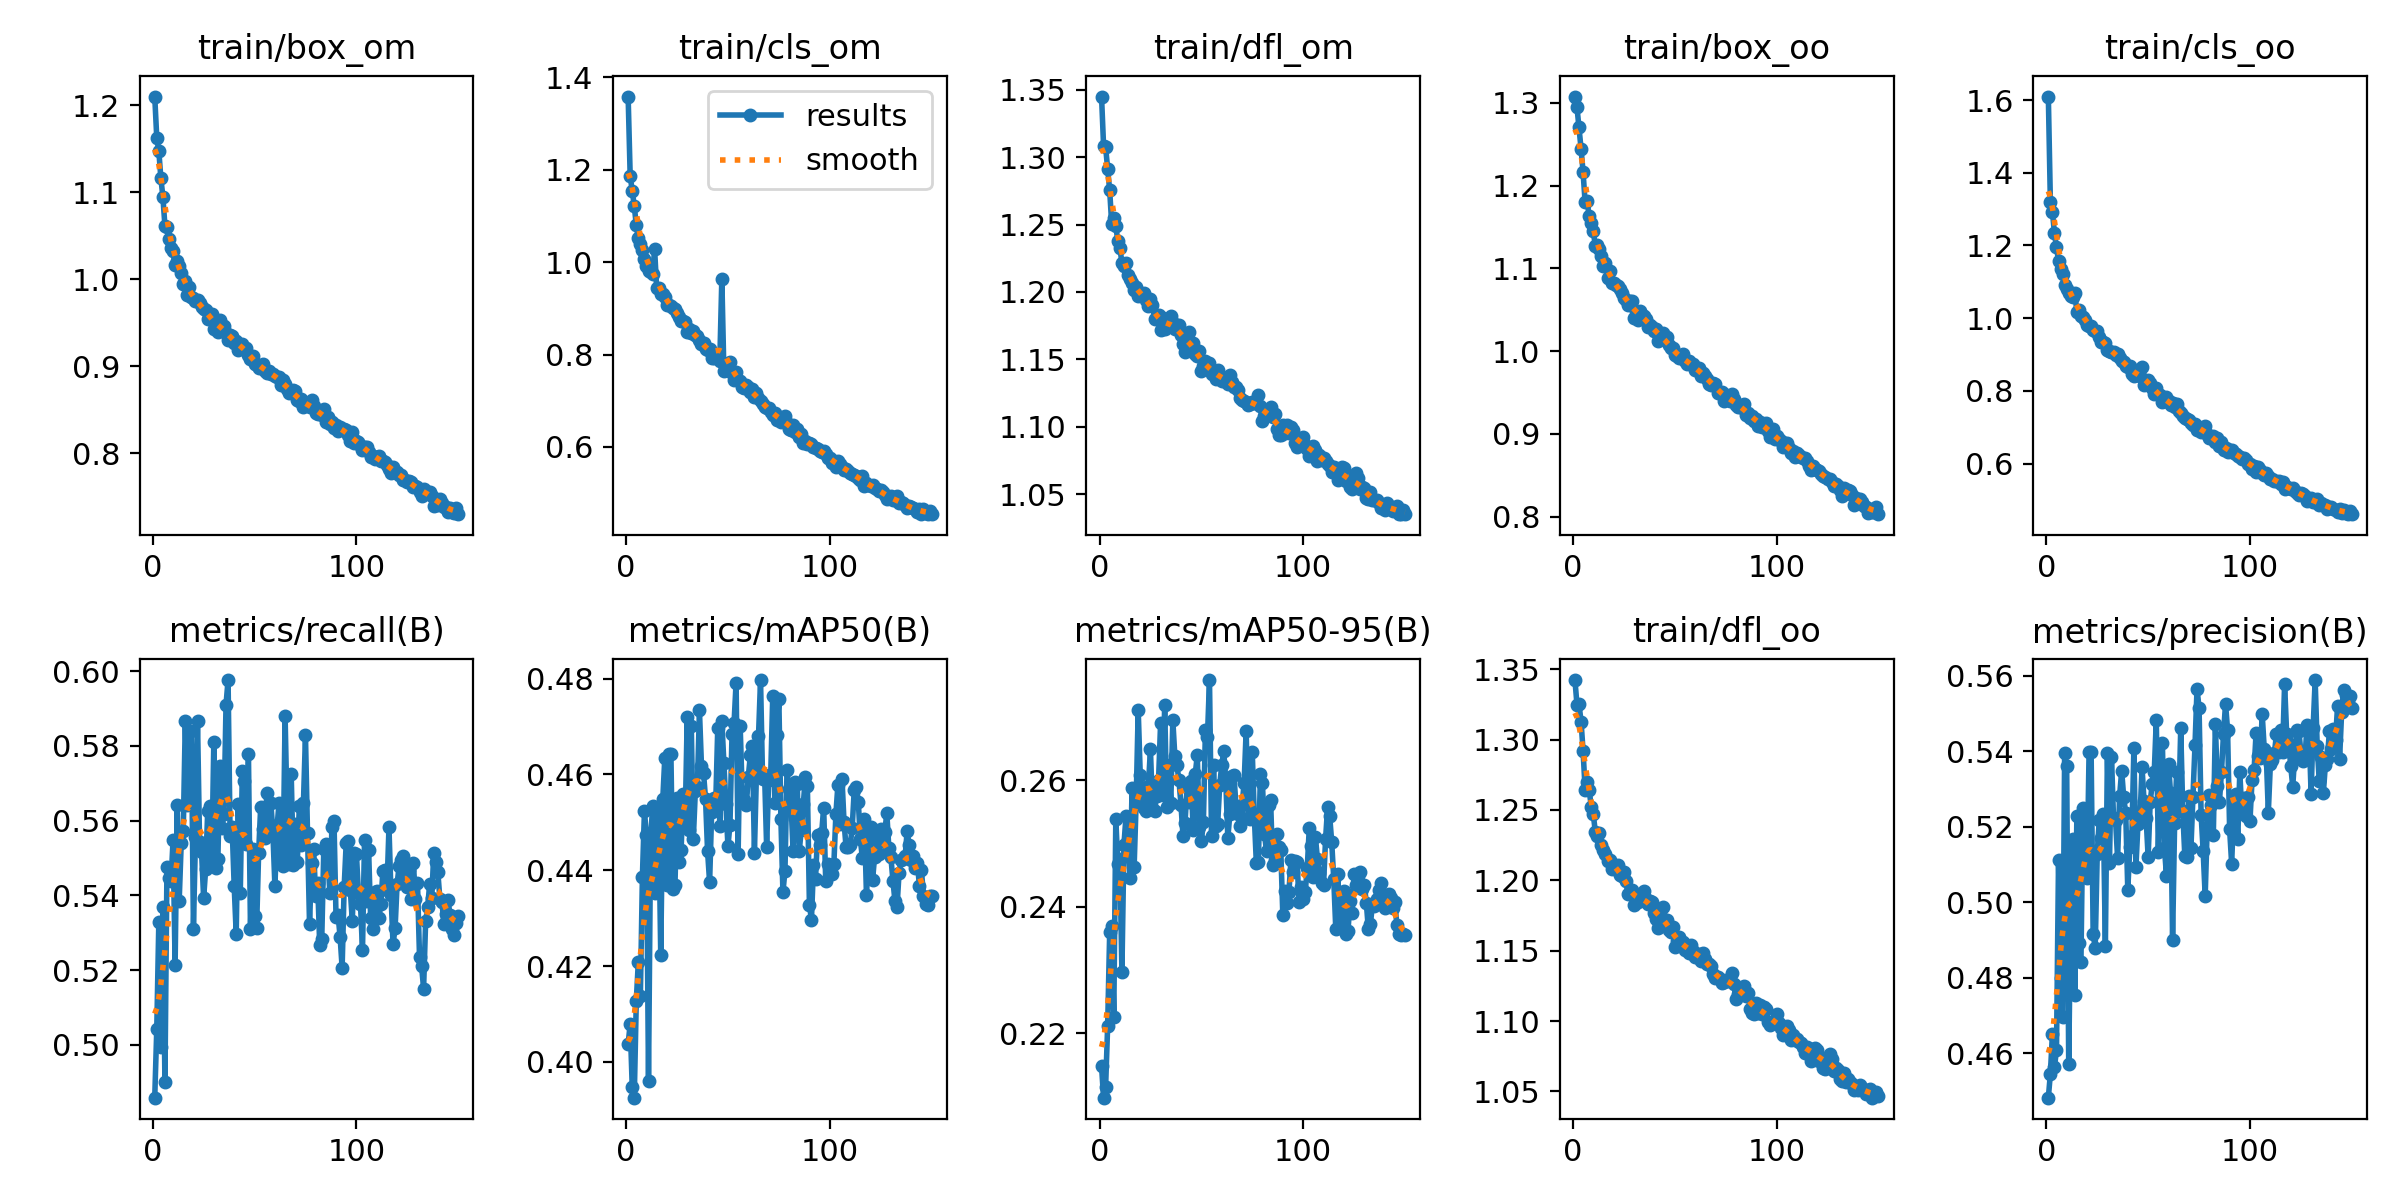

Data behind this chart, as committed beside it:
epoch, train/box_om, train/cls_om, train/dfl_om, train/box_oo, train/cls_oo, train/dfl_oo, metrics/precision(B), metrics/recall(B), metrics/mAP50(B), metrics/mAP50-95(B), val/box_om, val/cls_om, val/dfl_om, val/box_oo, val/cls_oo, val/dfl_oo, lr/pg0, lr/pg1, lr/pg2
1, 1.21, 1.358, 1.345, 1.308, 1.609, 1.342, 0.4483, 0.4859, 0.4037, 0.2148, 1.676, 1.907, 1.834, 1.753, 2.082, 1.755, 0.0003701, 0.0003701, 0.0003701
2, 1.162, 1.187, 1.308, 1.295, 1.319, 1.325, 0.4546, 0.5043, 0.4079, 0.2098, 1.715, 1.956, 1.888, 1.784, 2.18, 1.806, 0.0007356, 0.0007356, 0.0007356
3, 1.147, 1.154, 1.307, 1.27, 1.293, 1.325, 0.4652, 0.5328, 0.3948, 0.2115, 1.676, 1.945, 1.895, 1.746, 2.187, 1.796, 0.001096, 0.001096, 0.001096
4, 1.116, 1.122, 1.291, 1.244, 1.233, 1.313, 0.4563, 0.4995, 0.3925, 0.2212, 1.644, 1.884, 1.868, 1.706, 2.124, 1.787, 0.001089, 0.001089, 0.001089
5, 1.095, 1.08, 1.275, 1.216, 1.196, 1.292, 0.4609, 0.537, 0.4127, 0.236, 1.607, 1.847, 1.859, 1.66, 2.055, 1.759, 0.001089, 0.001089, 0.001089
6, 1.061, 1.052, 1.25, 1.18, 1.157, 1.264, 0.5111, 0.4901, 0.4209, 0.237, 1.637, 1.961, 1.875, 1.686, 2.19, 1.762, 0.001082, 0.001082, 0.001082
7, 1.06, 1.039, 1.255, 1.181, 1.134, 1.27, 0.48, 0.5475, 0.4137, 0.2226, 1.646, 2.003, 1.882, 1.696, 2.206, 1.78, 0.001074, 0.001074, 0.001074
8, 1.046, 1.026, 1.249, 1.163, 1.121, 1.264, 0.4696, 0.5445, 0.4386, 0.2539, 1.606, 1.858, 1.875, 1.654, 2.058, 1.775, 0.001067, 0.001067, 0.001067
9, 1.036, 1.006, 1.238, 1.155, 1.091, 1.252, 0.5395, 0.5438, 0.4523, 0.2468, 1.587, 1.827, 1.849, 1.642, 2.051, 1.757, 0.00106, 0.00106, 0.00106
10, 1.032, 0.9913, 1.233, 1.145, 1.08, 1.247, 0.5362, 0.5548, 0.4473, 0.2476, 1.607, 1.889, 1.888, 1.653, 2.118, 1.778, 0.001052, 0.001052, 0.001052
11, 1.016, 0.981, 1.222, 1.127, 1.07, 1.234, 0.4571, 0.5213, 0.3961, 0.2297, 1.601, 1.823, 1.875, 1.648, 2.078, 1.77, 0.001045, 0.001045, 0.001045
12, 1.021, 0.9787, 1.219, 1.129, 1.06, 1.231, 0.4997, 0.5643, 0.4457, 0.2498, 1.605, 1.88, 1.869, 1.654, 2.122, 1.783, 0.001038, 0.001038, 0.001038
13, 1.015, 0.975, 1.221, 1.124, 1.059, 1.234, 0.5168, 0.5385, 0.4535, 0.2543, 1.623, 1.841, 1.908, 1.668, 2.086, 1.808, 0.00103, 0.00103, 0.00103
14, 1.007, 1.028, 1.213, 1.115, 1.07, 1.225, 0.4755, 0.554, 0.4353, 0.2506, 1.611, 1.912, 1.888, 1.642, 2.134, 1.782, 0.001023, 0.001023, 0.001023
15, 0.9948, 0.9435, 1.209, 1.103, 1.017, 1.222, 0.5229, 0.5572, 0.4407, 0.2446, 1.595, 1.857, 1.865, 1.651, 2.089, 1.774, 0.001016, 0.001016, 0.001016
16, 0.9982, 0.9451, 1.207, 1.107, 1.022, 1.219, 0.4891, 0.5865, 0.4518, 0.2588, 1.606, 1.851, 1.89, 1.651, 2.069, 1.794, 0.001008, 0.001008, 0.001008
17, 0.9818, 0.9316, 1.202, 1.088, 1.006, 1.214, 0.4841, 0.5643, 0.4224, 0.2463, 1.597, 1.932, 1.887, 1.655, 2.138, 1.796, 0.001001, 0.001001, 0.001001
18, 0.9909, 0.9317, 1.204, 1.096, 1.003, 1.215, 0.5248, 0.5702, 0.4548, 0.2567, 1.605, 1.859, 1.889, 1.661, 2.079, 1.798, 0.0009937, 0.0009937, 0.0009937
19, 0.9798, 0.9254, 1.197, 1.083, 0.9959, 1.208, 0.5149, 0.5838, 0.4635, 0.2712, 1.589, 1.891, 1.887, 1.644, 2.13, 1.79, 0.0009863, 0.0009863, 0.0009863
20, 0.9781, 0.9075, 1.199, 1.083, 0.9807, 1.211, 0.5064, 0.531, 0.437, 0.2609, 1.595, 1.846, 1.9, 1.66, 2.062, 1.831, 0.000979, 0.000979, 0.000979
21, 0.9754, 0.907, 1.198, 1.08, 0.9778, 1.21, 0.5398, 0.5556, 0.4642, 0.2583, 1.621, 1.817, 1.939, 1.675, 2.043, 1.836, 0.0009717, 0.0009717, 0.0009717
22, 0.9761, 0.9049, 1.199, 1.078, 0.9793, 1.211, 0.5397, 0.5867, 0.4642, 0.2557, 1.617, 1.946, 1.936, 1.655, 2.153, 1.83, 0.0009643, 0.0009643, 0.0009643
23, 0.9722, 0.9009, 1.194, 1.075, 0.9675, 1.204, 0.4916, 0.5544, 0.436, 0.2552, 1.598, 1.811, 1.909, 1.648, 2.044, 1.816, 0.000957, 0.000957, 0.000957
24, 0.968, 0.8979, 1.19, 1.071, 0.9652, 1.203, 0.4879, 0.5515, 0.437, 0.2591, 1.606, 1.909, 1.943, 1.649, 2.116, 1.833, 0.0009497, 0.0009497, 0.0009497
25, 0.9656, 0.8898, 1.194, 1.064, 0.9641, 1.206, 0.5128, 0.5393, 0.455, 0.2649, 1.584, 1.832, 1.904, 1.633, 2.083, 1.812, 0.0009424, 0.0009424, 0.0009424
26, 0.9651, 0.8804, 1.19, 1.062, 0.9468, 1.2, 0.5218, 0.5469, 0.4417, 0.2557, 1.598, 1.846, 1.905, 1.641, 2.103, 1.817, 0.000935, 0.000935, 0.000935
27, 0.9547, 0.8725, 1.18, 1.055, 0.9356, 1.191, 0.5171, 0.5625, 0.4443, 0.2552, 1.604, 1.873, 1.907, 1.658, 2.116, 1.809, 0.0009277, 0.0009277, 0.0009277
28, 0.9569, 0.873, 1.181, 1.061, 0.934, 1.192, 0.5234, 0.5639, 0.4559, 0.2575, 1.608, 1.845, 1.911, 1.659, 2.074, 1.826, 0.0009204, 0.0009204, 0.0009204
29, 0.9604, 0.8696, 1.183, 1.06, 0.9325, 1.193, 0.4884, 0.5487, 0.4503, 0.2601, 1.594, 1.83, 1.883, 1.64, 2.079, 1.804, 0.000913, 0.000913, 0.000913
30, 0.9424, 0.8497, 1.172, 1.041, 0.9111, 1.182, 0.5394, 0.5809, 0.4719, 0.2692, 1.603, 1.815, 1.923, 1.662, 2.025, 1.833, 0.0009057, 0.0009057, 0.0009057
31, 0.9497, 0.8545, 1.18, 1.048, 0.9108, 1.189, 0.5104, 0.5474, 0.4484, 0.2577, 1.614, 1.864, 1.923, 1.672, 2.086, 1.837, 0.0008984, 0.0008984, 0.0008984
32, 0.9396, 0.8474, 1.172, 1.037, 0.9072, 1.184, 0.5385, 0.5498, 0.4701, 0.2719, 1.635, 1.851, 1.933, 1.679, 2.085, 1.831, 0.000891, 0.000891, 0.000891
33, 0.9534, 0.8519, 1.177, 1.049, 0.9078, 1.186, 0.5222, 0.5746, 0.4466, 0.2557, 1.623, 1.847, 1.96, 1.68, 2.091, 1.859, 0.0008837, 0.0008837, 0.0008837
34, 0.9443, 0.8418, 1.175, 1.044, 0.8975, 1.186, 0.5218, 0.558, 0.4567, 0.2624, 1.649, 1.866, 1.973, 1.691, 2.103, 1.865, 0.0008764, 0.0008764, 0.0008764
35, 0.946, 0.8408, 1.182, 1.043, 0.9, 1.192, 0.5116, 0.5617, 0.4574, 0.2565, 1.643, 1.875, 1.927, 1.687, 2.148, 1.834, 0.000869, 0.000869, 0.000869
36, 0.9381, 0.8316, 1.177, 1.038, 0.8913, 1.186, 0.5282, 0.591, 0.4734, 0.2695, 1.622, 1.834, 1.952, 1.674, 2.068, 1.855, 0.0008617, 0.0008617, 0.0008617
37, 0.93, 0.8225, 1.173, 1.03, 0.8831, 1.183, 0.5348, 0.5976, 0.4619, 0.2638, 1.621, 1.843, 1.942, 1.661, 2.079, 1.84, 0.0008544, 0.0008544, 0.0008544
38, 0.9355, 0.8256, 1.176, 1.032, 0.8793, 1.186, 0.5278, 0.5559, 0.4603, 0.2624, 1.639, 1.854, 1.975, 1.697, 2.082, 1.877, 0.000847, 0.000847, 0.000847
39, 0.9347, 0.8116, 1.175, 1.03, 0.8672, 1.185, 0.5235, 0.5582, 0.4549, 0.2601, 1.651, 1.92, 1.961, 1.693, 2.147, 1.849, 0.0008397, 0.0008397, 0.0008397
40, 0.9265, 0.8096, 1.168, 1.025, 0.8654, 1.177, 0.5033, 0.5425, 0.4439, 0.2562, 1.645, 1.853, 1.967, 1.678, 2.1, 1.846, 0.0008324, 0.0008324, 0.0008324
41, 0.9286, 0.8114, 1.161, 1.027, 0.8692, 1.173, 0.5145, 0.5296, 0.4375, 0.2512, 1.631, 1.855, 1.952, 1.668, 2.119, 1.84, 0.000825, 0.000825, 0.000825
42, 0.918, 0.7932, 1.156, 1.012, 0.8452, 1.166, 0.5175, 0.5646, 0.4521, 0.2533, 1.637, 1.89, 1.962, 1.684, 2.14, 1.867, 0.0008177, 0.0008177, 0.0008177
43, 0.9226, 0.7917, 1.167, 1.015, 0.8402, 1.177, 0.5407, 0.5407, 0.4551, 0.259, 1.618, 1.844, 1.927, 1.664, 2.096, 1.833, 0.0008104, 0.0008104, 0.0008104
44, 0.9258, 0.7983, 1.17, 1.022, 0.8507, 1.181, 0.5093, 0.5731, 0.4538, 0.2565, 1.639, 1.928, 1.972, 1.686, 2.14, 1.865, 0.000803, 0.000803, 0.000803
45, 0.9213, 0.7918, 1.162, 1.015, 0.8437, 1.171, 0.5207, 0.5705, 0.4698, 0.26, 1.645, 1.888, 1.947, 1.699, 2.132, 1.85, 0.0007957, 0.0007957, 0.0007957
46, 0.9208, 0.7865, 1.162, 1.017, 0.8399, 1.172, 0.5222, 0.5537, 0.4492, 0.2521, 1.635, 1.83, 1.96, 1.683, 2.067, 1.852, 0.0007884, 0.0007884, 0.0007884
47, 0.9123, 0.9642, 1.154, 1.007, 0.8655, 1.165, 0.5357, 0.5778, 0.4712, 0.261, 1.651, 1.855, 1.963, 1.692, 2.126, 1.851, 0.000781, 0.000781, 0.000781
48, 0.9084, 0.7643, 1.153, 1.004, 0.8169, 1.163, 0.5267, 0.531, 0.4624, 0.264, 1.668, 1.921, 1.99, 1.707, 2.179, 1.868, 0.0007737, 0.0007737, 0.0007737
49, 0.9118, 0.7786, 1.156, 1.004, 0.8284, 1.167, 0.5223, 0.5525, 0.4539, 0.2527, 1.683, 1.898, 1.994, 1.704, 2.166, 1.869, 0.0007664, 0.0007664, 0.0007664
50, 0.9028, 0.7798, 1.141, 0.9947, 0.8301, 1.153, 0.512, 0.5346, 0.445, 0.2504, 1.676, 1.953, 1.965, 1.704, 2.213, 1.856, 0.000759, 0.000759, 0.000759
51, 0.9011, 0.7839, 1.145, 0.994, 0.8215, 1.157, 0.5265, 0.5312, 0.4495, 0.2534, 1.681, 1.909, 1.985, 1.726, 2.161, 1.877, 0.0007517, 0.0007517, 0.0007517
52, 0.8975, 0.7595, 1.149, 0.9922, 0.8069, 1.16, 0.5313, 0.5513, 0.4685, 0.2679, 1.656, 1.858, 1.978, 1.692, 2.091, 1.851, 0.0007444, 0.0007444, 0.0007444
53, 0.9, 0.746, 1.144, 0.994, 0.7903, 1.156, 0.5345, 0.5635, 0.4708, 0.2669, 1.666, 1.881, 1.99, 1.7, 2.144, 1.859, 0.000737, 0.000737, 0.000737
54, 0.9023, 0.762, 1.147, 0.9961, 0.8069, 1.156, 0.5483, 0.5578, 0.4791, 0.2759, 1.65, 1.906, 1.974, 1.698, 2.143, 1.874, 0.0007297, 0.0007297, 0.0007297
55, 0.8948, 0.7459, 1.139, 0.9879, 0.7926, 1.15, 0.5134, 0.5553, 0.4434, 0.2512, 1.68, 1.973, 1.98, 1.702, 2.237, 1.865, 0.0007224, 0.0007224, 0.0007224
56, 0.8916, 0.7419, 1.14, 0.9842, 0.7877, 1.151, 0.5343, 0.5672, 0.4701, 0.2624, 1.658, 1.914, 1.948, 1.696, 2.166, 1.856, 0.000715, 0.000715, 0.000715
57, 0.8939, 0.7292, 1.136, 0.9877, 0.7698, 1.148, 0.542, 0.5591, 0.4563, 0.2527, 1.662, 1.913, 2.001, 1.696, 2.15, 1.883, 0.0007077, 0.0007077, 0.0007077
58, 0.8905, 0.7285, 1.142, 0.9842, 0.7709, 1.154, 0.5144, 0.5648, 0.4547, 0.253, 1.67, 1.935, 1.974, 1.696, 2.192, 1.864, 0.0007004, 0.0007004, 0.0007004
59, 0.8908, 0.7343, 1.138, 0.9841, 0.7833, 1.15, 0.507, 0.557, 0.4537, 0.2592, 1.665, 1.935, 1.988, 1.69, 2.198, 1.855, 0.000693, 0.000693, 0.000693
60, 0.8882, 0.7289, 1.134, 0.9766, 0.7733, 1.146, 0.5365, 0.5424, 0.4596, 0.2624, 1.663, 1.894, 1.978, 1.693, 2.171, 1.865, 0.0006857, 0.0006857, 0.0006857
... 90 more rows
